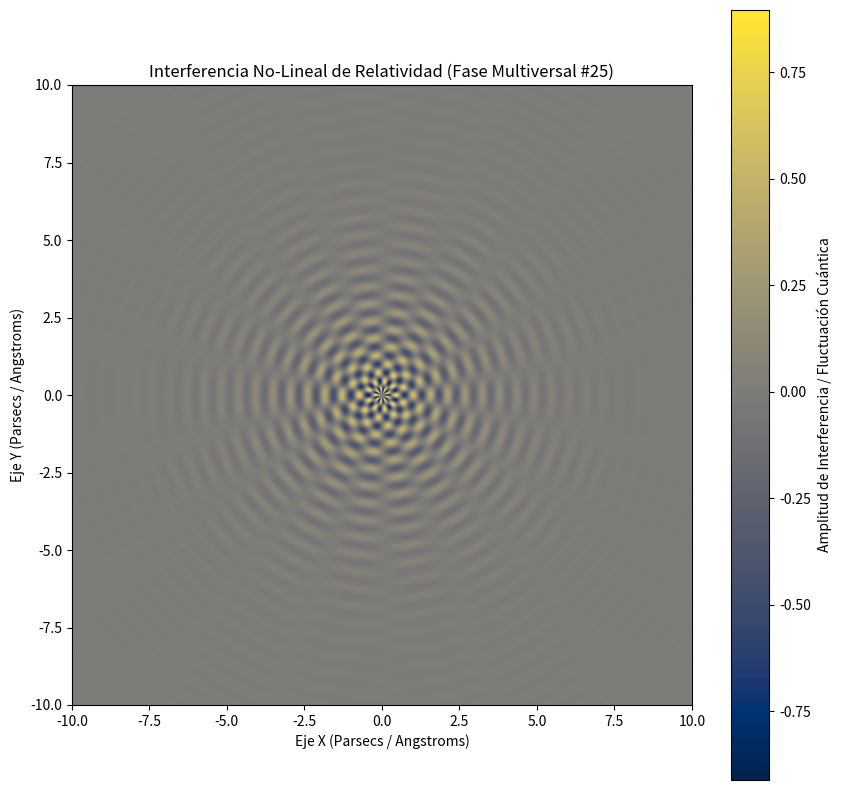

This figure's Python source:
%matplotlib inline
# Simulación Multiversal: Relatividad - Variante 25
import numpy as np
import matplotlib.pyplot as plt

# Parámetros Físicos No-Lineales
omega_1 = 11.253
omega_2 = 9.105
lambda_decay = 0.513
phase_shift = 2.742

x = np.linspace(-10, 10, 800)
y = np.linspace(-10, 10, 800)
X, Y = np.meshgrid(x, y)

# Dinámica de Fluidos / Campos Tensor-Escalares (Fase Multiversal)
R = np.sqrt(X**2 + Y**2) + 1e-5
Z = (np.sin(omega_1 * R + phase_shift) * np.cos(omega_2 * np.arctan2(Y, X))) * np.exp(-lambda_decay * R)

plt.figure(figsize=(10, 10))
plt.imshow(Z, cmap='cividis', extent=[-10, 10, -10, 10], origin='lower')
plt.colorbar(label='Amplitud de Interferencia / Fluctuación Cuántica')
plt.title(r'Interferencia No-Lineal de Relatividad (Fase Multiversal #25)')
plt.xlabel('Eje X (Parsecs / Angstroms)')
plt.ylabel('Eje Y (Parsecs / Angstroms)')
plt.show()
